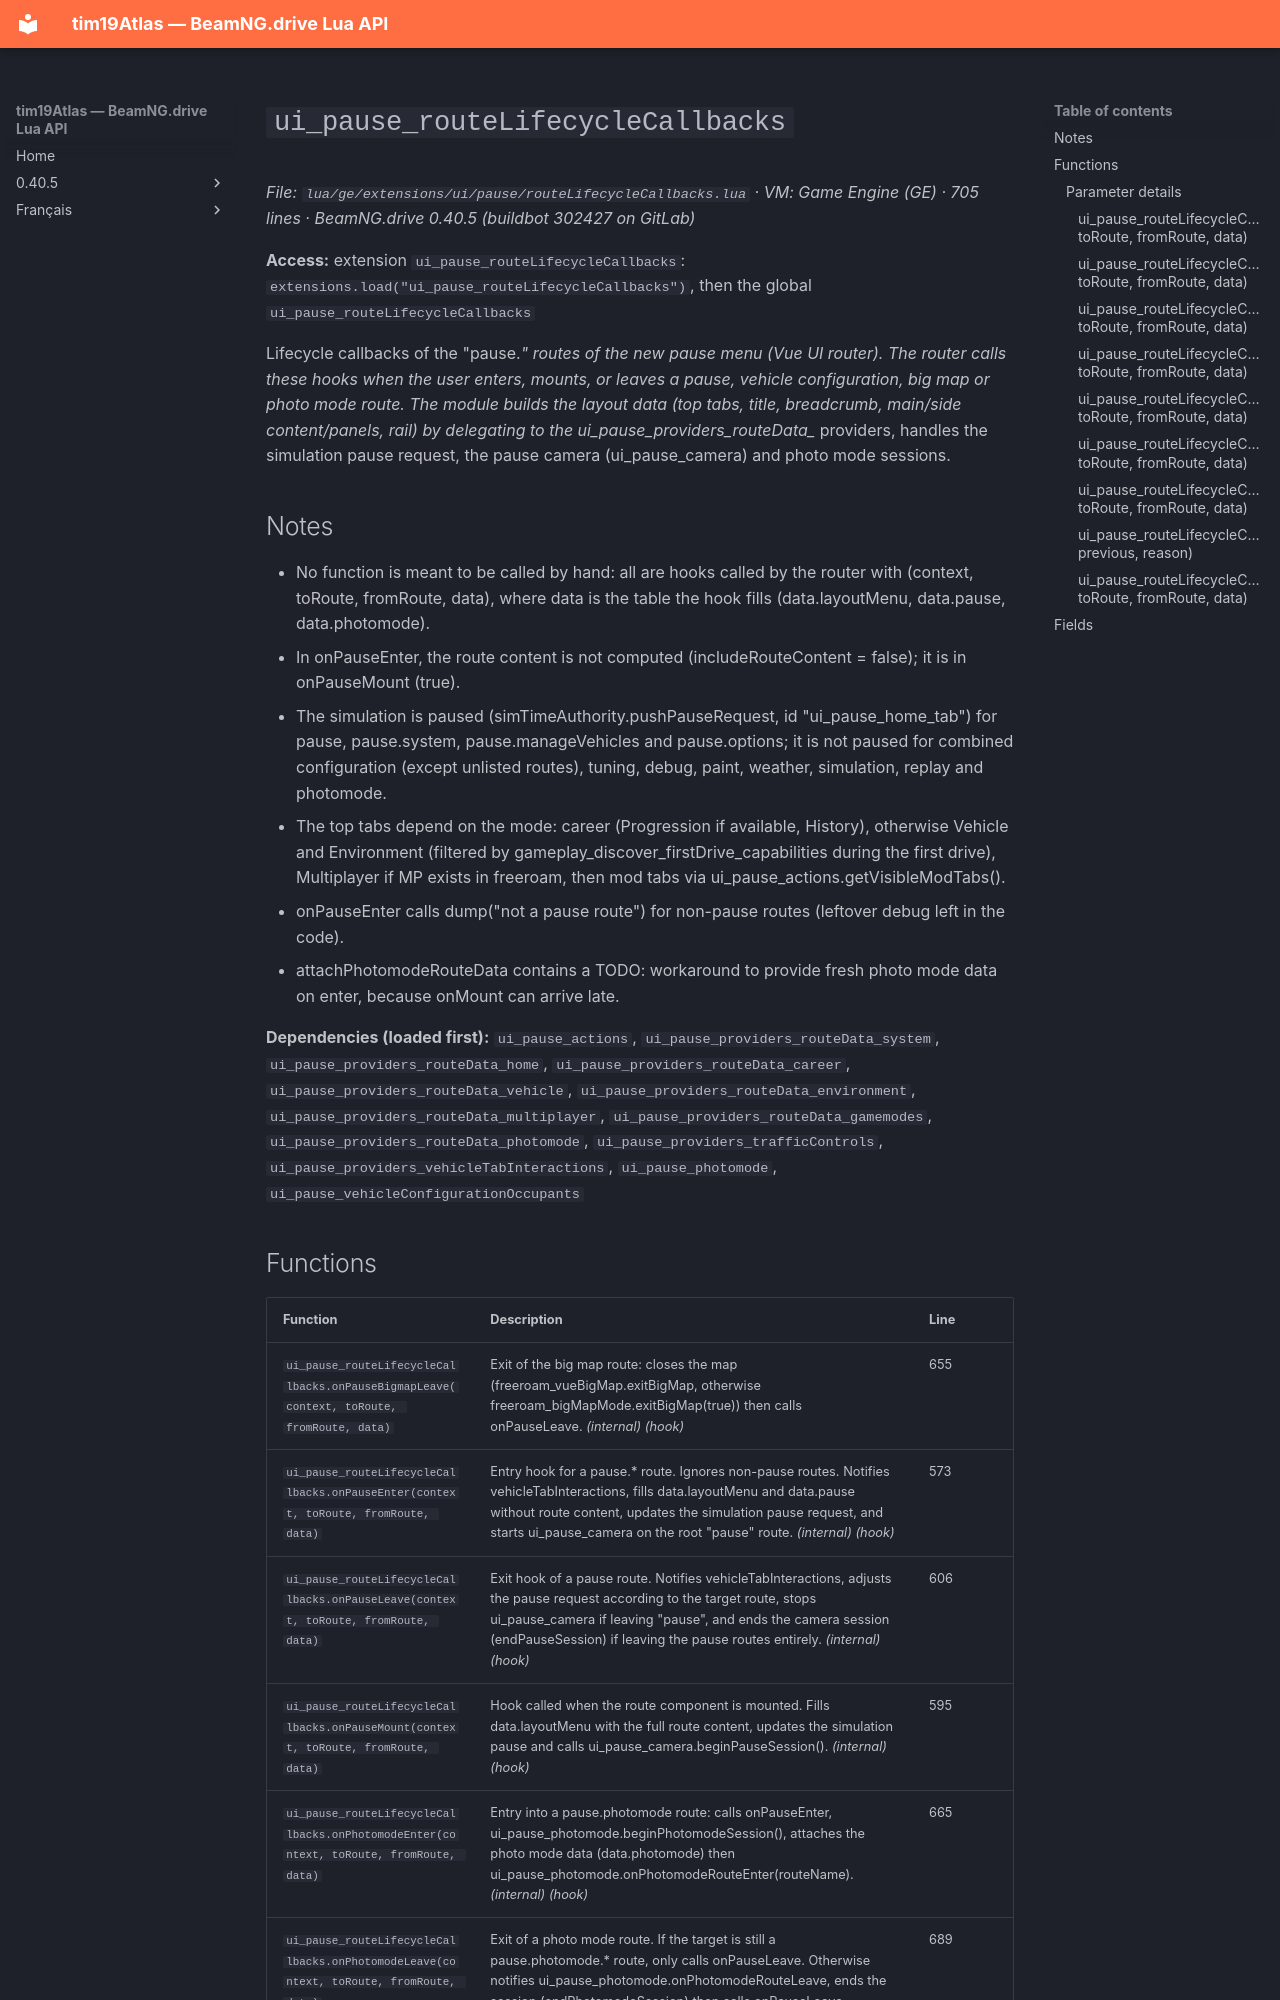

repository: Tim0219800/beamng-lua-atlas · page: 0.40.5/ge/extensions/ui/pause/routeLifecycleCallbacks.html · generator: mkdocs

# `ui_pause_routeLifecycleCallbacks`

*File: `lua/ge/extensions/ui/pause/routeLifecycleCallbacks.lua` · VM: Game Engine (GE) · 705 lines · BeamNG.drive 0.40.5 (buildbot 302427 on GitLab)*

**Access:** extension `ui_pause_routeLifecycleCallbacks`: `extensions.load("ui_pause_routeLifecycleCallbacks")`, then the global `ui_pause_routeLifecycleCallbacks`

Lifecycle callbacks of the "pause.*" routes of the new pause menu (Vue UI router). The router calls these hooks when the user enters, mounts, or leaves a pause, vehicle configuration, big map or photo mode route. The module builds the layout data (top tabs, title, breadcrumb, main/side content/panels, rail) by delegating to the ui_pause_providers_routeData_* providers, handles the simulation pause request, the pause camera (ui_pause_camera) and photo mode sessions.

## Notes

- No function is meant to be called by hand: all are hooks called by the router with (context, toRoute, fromRoute, data), where data is the table the hook fills (data.layoutMenu, data.pause, data.photomode).
- In onPauseEnter, the route content is not computed (includeRouteContent = false); it is in onPauseMount (true).
- The simulation is paused (simTimeAuthority.pushPauseRequest, id "ui_pause_home_tab") for pause, pause.system, pause.manageVehicles and pause.options; it is not paused for combined configuration (except unlisted routes), tuning, debug, paint, weather, simulation, replay and photomode.
- The top tabs depend on the mode: career (Progression if available, History), otherwise Vehicle and Environment (filtered by gameplay_discover_firstDrive_capabilities during the first drive), Multiplayer if MP exists in freeroam, then mod tabs via ui_pause_actions.getVisibleModTabs().
- onPauseEnter calls dump("not a pause route") for non-pause routes (leftover debug left in the code).
- attachPhotomodeRouteData contains a TODO: workaround to provide fresh photo mode data on enter, because onMount can arrive late.

**Dependencies (loaded first):** `ui_pause_actions`, `ui_pause_providers_routeData_system`, `ui_pause_providers_routeData_home`, `ui_pause_providers_routeData_career`, `ui_pause_providers_routeData_vehicle`, `ui_pause_providers_routeData_environment`, `ui_pause_providers_routeData_multiplayer`, `ui_pause_providers_routeData_gamemodes`, `ui_pause_providers_routeData_photomode`, `ui_pause_providers_trafficControls`, `ui_pause_providers_vehicleTabInteractions`, `ui_pause_photomode`, `ui_pause_vehicleConfigurationOccupants`
